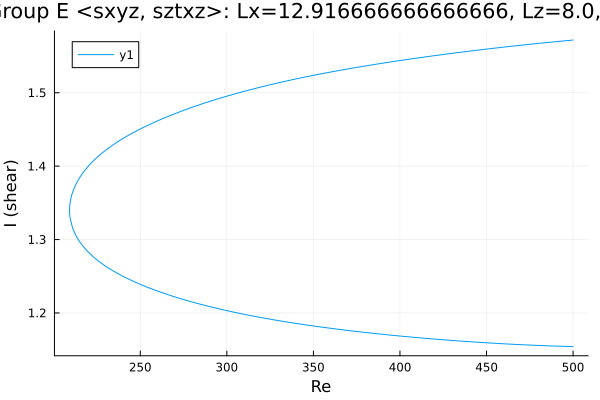

Source data for this figure (header and first rows):
Re, shear
500.0, 1.572
499.2, 1.572
497.8, 1.571
496.4, 1.571
495, 1.571
493.6, 1.57
492.2, 1.57
490.8, 1.57
489.3, 1.569
487.9, 1.569
486.5, 1.569
485.1, 1.568
483.7, 1.568
482.3, 1.568
480.9, 1.567
479.4, 1.567
478, 1.567
476.6, 1.566
475.2, 1.566
473.8, 1.566
472.4, 1.565
471, 1.565
469.5, 1.565
468.1, 1.564
466.7, 1.564
465.3, 1.564
463.9, 1.563
462.5, 1.563
461.1, 1.562
459.6, 1.562
458.2, 1.562
457.4, 1.561
455.9, 1.561
454.5, 1.561
453.1, 1.56
451.7, 1.56
450.3, 1.56
448.9, 1.559
447.5, 1.559
446, 1.558
444.6, 1.558
443.2, 1.558
441.8, 1.557
440.4, 1.557
439, 1.556
437.6, 1.556
436.1, 1.555
434.7, 1.555
433.3, 1.555
431.9, 1.554
430.5, 1.554
429.1, 1.553
428.7, 1.553
427.3, 1.553
425.9, 1.552
424.5, 1.552
423.1, 1.552
421.7, 1.551
420.3, 1.551
418.8, 1.55
... 426 more rows
